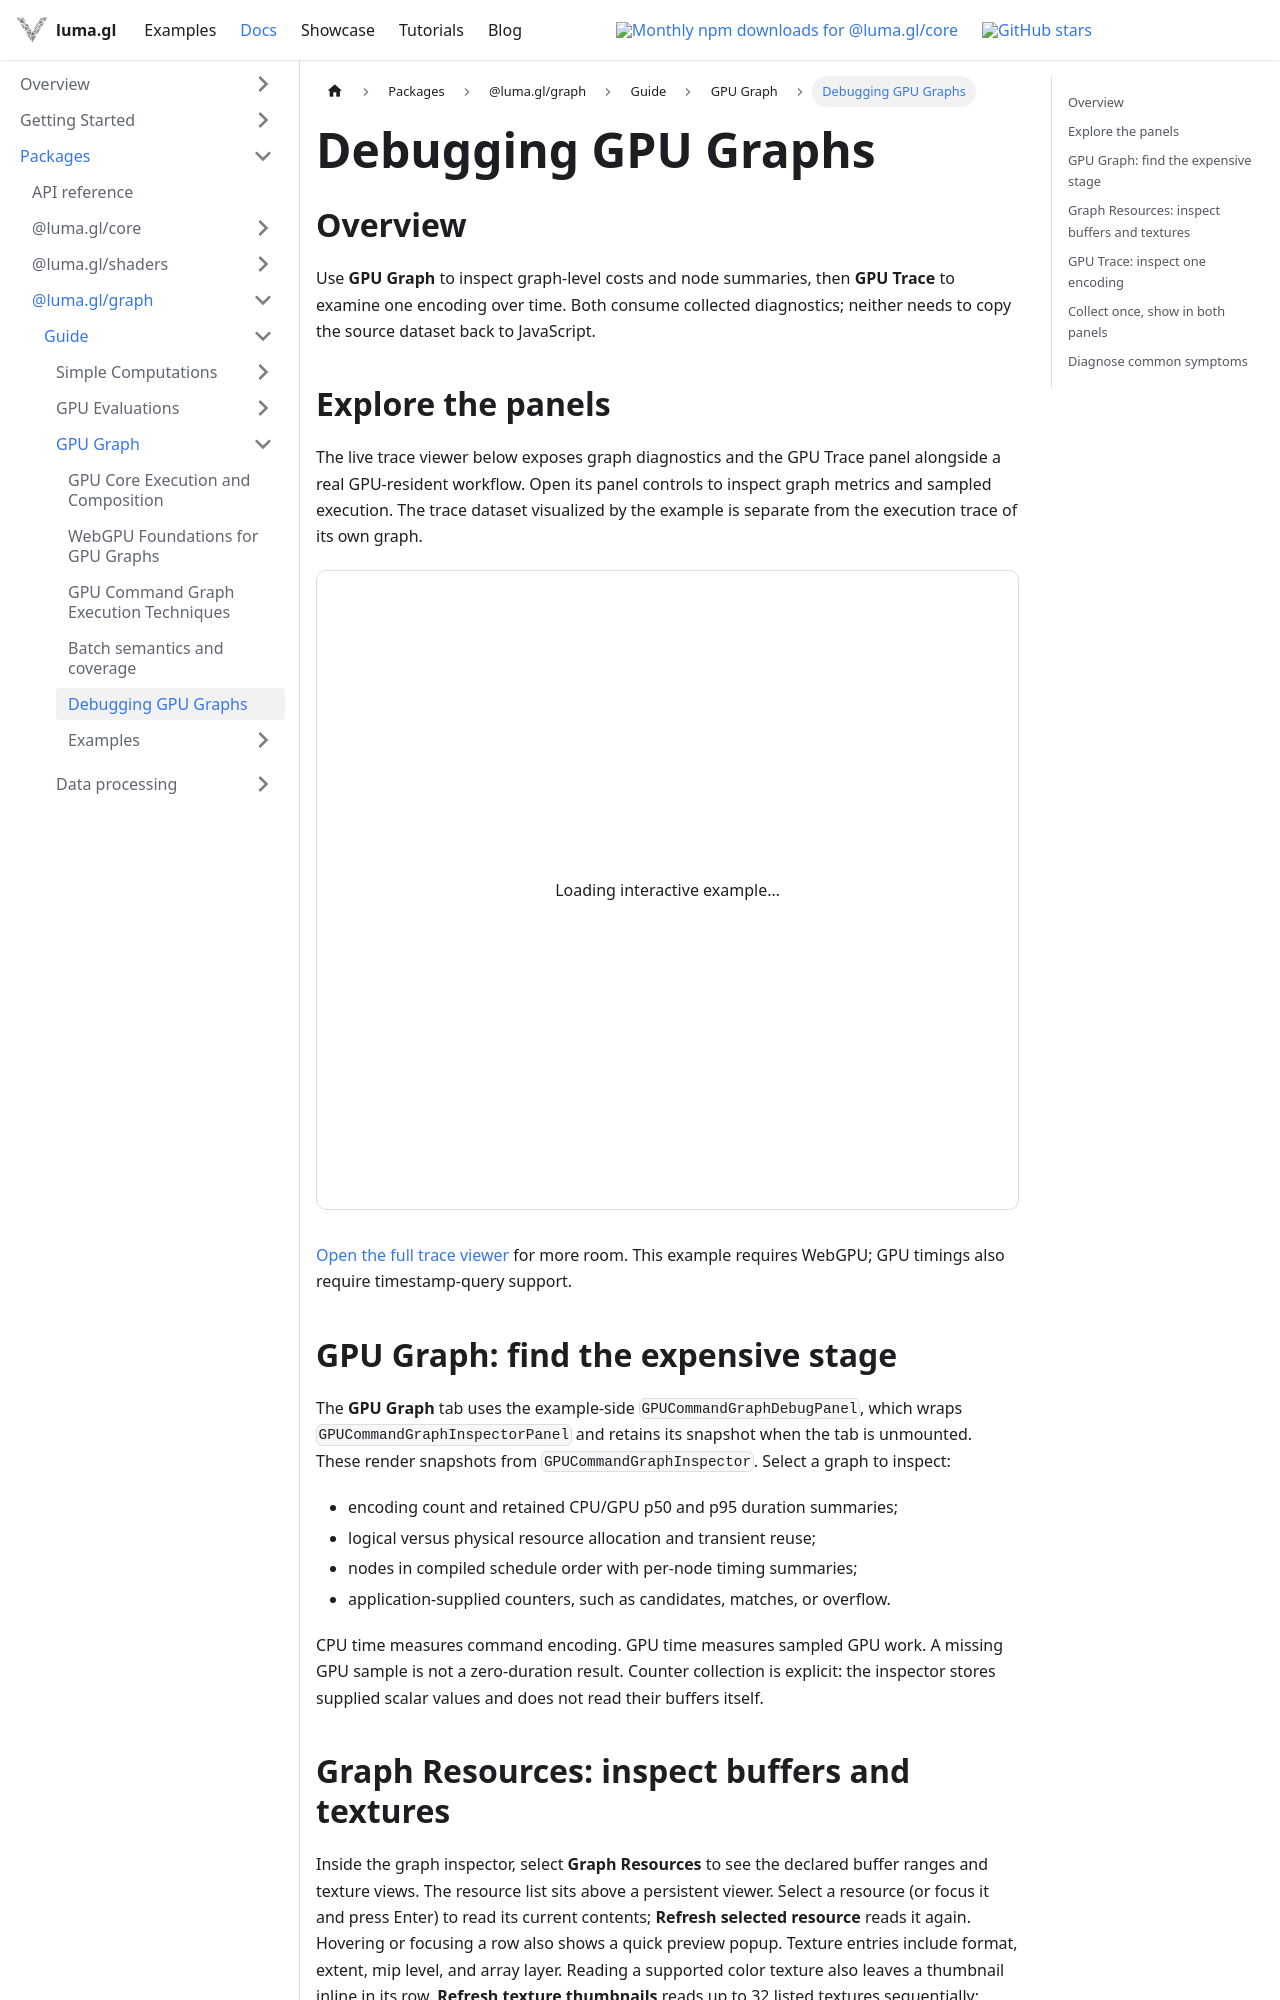

repository: visgl/luma.gl · page: next/docs/api-reference/experimental/gpu-core/debugging.html · generator: docusaurus

import {ClientOnlyLiveExample} from '@site/src/components/docs/client-only-live-example';
import {GPUTraceViewerExample} from '@site/src/examples';

# Debugging GPU Graphs

## Overview

Use **GPU Graph** to inspect graph-level costs and node summaries, then **GPU Trace** to examine
one encoding over time. Both consume collected diagnostics; neither needs to copy the source
dataset back to JavaScript.

## Explore the panels

The live trace viewer below exposes graph diagnostics and the GPU Trace panel alongside a real
GPU-resident workflow. Open its panel controls to inspect graph metrics and sampled execution.
The trace dataset visualized by the example is separate from the execution trace of its own graph.

<ClientOnlyLiveExample activationLabel="Run trace viewer" description="Inspect a GPU-resident workflow and its execution diagnostics. Requires WebGPU." height={640}>
  <GPUTraceViewerExample embedded embeddedHeight={640} />
</ClientOnlyLiveExample>

[Open the full trace viewer](/examples/experimental/gpu-trace-viewer) for more room.
This example requires WebGPU; GPU timings also require timestamp-query support.

## GPU Graph: find the expensive stage

The **GPU Graph** tab uses the example-side `GPUCommandGraphDebugPanel`, which wraps
`GPUCommandGraphInspectorPanel` and retains its snapshot when the tab is unmounted. These render snapshots from
`GPUCommandGraphInspector`. Select a graph to inspect:

- encoding count and retained CPU/GPU p50 and p95 duration summaries;
- logical versus physical resource allocation and transient reuse;
- nodes in compiled schedule order with per-node timing summaries;
- application-supplied counters, such as candidates, matches, or overflow.

CPU time measures command encoding. GPU time measures sampled GPU work. A missing GPU sample is
not a zero-duration result. Counter collection is explicit: the inspector stores supplied scalar
values and does not read their buffers itself.
